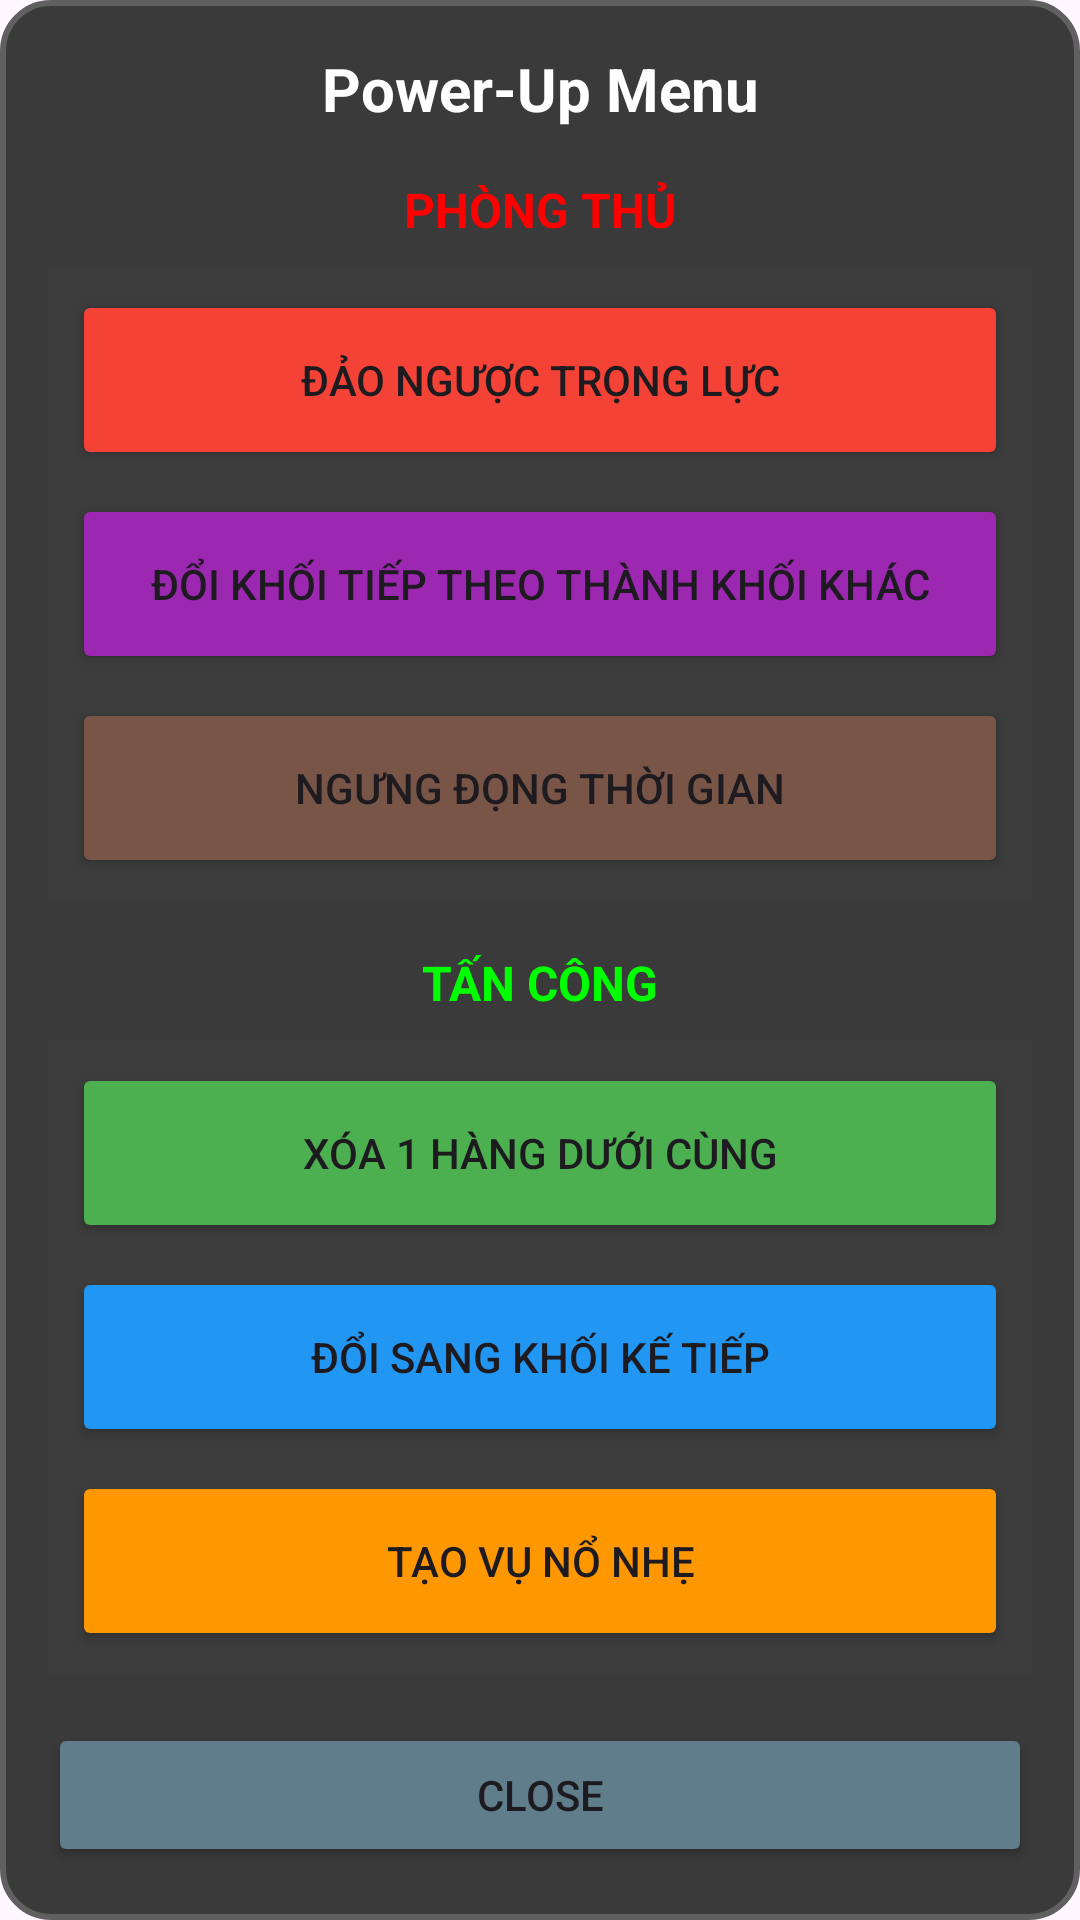

Android layout source for this screen:
<!-- AndroidManifest.xml: application theme Theme.TetrisGameGroup11 -->
<!-- res/layout/dialog_powerup_menu.xml -->
<?xml version="1.0" encoding="utf-8"?>
<LinearLayout xmlns:android="http://schemas.android.com/apk/res/android"
    android:layout_width="match_parent"
    android:layout_height="wrap_content"
    android:orientation="vertical"
    android:background="@drawable/dialog_background_dark"
    android:padding="16dp">

    <TextView
        android:layout_width="match_parent"
        android:layout_height="wrap_content"
        android:text="Power-Up Menu"
        android:textSize="20sp"
        android:textStyle="bold"
        android:textColor="#FFFFFF"
        android:gravity="center"
        android:layout_marginBottom="16dp"/>

    <TextView
        android:layout_width="match_parent"
        android:layout_height="wrap_content"
        android:text="PHÒNG THỦ"
        android:textStyle="bold"
        android:textColor="#FF0000"
        android:textSize="16sp"
        android:gravity="center"
        android:layout_marginBottom="8dp"/>

    <LinearLayout
        android:layout_width="match_parent"
        android:layout_height="wrap_content"
        android:orientation="vertical"
        android:background="#1A4D4D4D"
        android:padding="8dp"
        android:layout_marginBottom="16dp">

        <Button
            android:id="@+id/btn_invert"
            android:layout_width="match_parent"
            android:layout_height="60dp"
            android:text="Đảo ngược trọng lực"
            android:textSize="14sp"
            android:layout_marginBottom="8dp"
            android:backgroundTint="#F44336"/>

        <Button
            android:id="@+id/btn_next"
            android:layout_width="match_parent"
            android:layout_height="60dp"
            android:text="Đổi khối tiếp theo thành khối khác"
            android:textSize="14sp"
            android:layout_marginBottom="8dp"
            android:backgroundTint="#9C27B0"/>

        <Button
            android:id="@+id/btn_slow_time"
            android:layout_width="match_parent"
            android:layout_height="60dp"
            android:text="Ngưng đọng thời gian"
            android:textSize="14sp"
            android:backgroundTint="#795548"/>
    </LinearLayout>

    <TextView
        android:layout_width="match_parent"
        android:layout_height="wrap_content"
        android:text="TẤN CÔNG"
        android:textStyle="bold"
        android:textColor="#00FF00"
        android:textSize="16sp"
        android:gravity="center"
        android:layout_marginBottom="8dp"/>

    <LinearLayout
        android:layout_width="match_parent"
        android:layout_height="wrap_content"
        android:orientation="vertical"
        android:background="#1A4D4D4D"
        android:padding="8dp"
        android:layout_marginBottom="16dp">

        <Button
            android:id="@+id/btn_delete"
            android:layout_width="match_parent"
            android:layout_height="60dp"
            android:text="Xóa 1 hàng dưới cùng"
            android:textSize="14sp"
            android:layout_marginBottom="8dp"
            android:backgroundTint="#4CAF50"/>

        <Button
            android:id="@+id/btn_convert"
            android:layout_width="match_parent"
            android:layout_height="60dp"
            android:text="Đổi sang khối kế tiếp"
            android:textSize="14sp"
            android:layout_marginBottom="8dp"
            android:backgroundTint="#2196F3"/>

        <Button
            android:id="@+id/btn_line_bomb"
            android:layout_width="match_parent"
            android:layout_height="60dp"
            android:text="Tạo vụ nổ nhẹ"
            android:textSize="14sp"
            android:backgroundTint="#FF9800"/>
    </LinearLayout>


    <Button
        android:id="@+id/btn_close_menu"
        android:layout_width="match_parent"
        android:layout_height="wrap_content"
        android:text="Close"
        android:backgroundTint="#607D8B"/>
</LinearLayout>
<!-- resources referenced by this layout -->
<resources>
  <!-- drawable dialog_background_dark (drawable) -->
  <?xml version="1.0" encoding="utf-8"?>
  <shape xmlns:android="http://schemas.android.com/apk/res/android"
      android:shape="rectangle">
  
      <solid android:color="#3A3A3A" />
  
      <corners android:radius="16dp" />
  
      <stroke
          android:width="2dp"
          android:color="#606060" />
  
  </shape>
  <style name="Theme.TetrisGameGroup11" parent="Base.Theme.TetrisGameGroup11" />
  <style name="Base.Theme.TetrisGameGroup11" parent="Theme.Material3.DayNight.NoActionBar">
          
          
      </style>
</resources>
